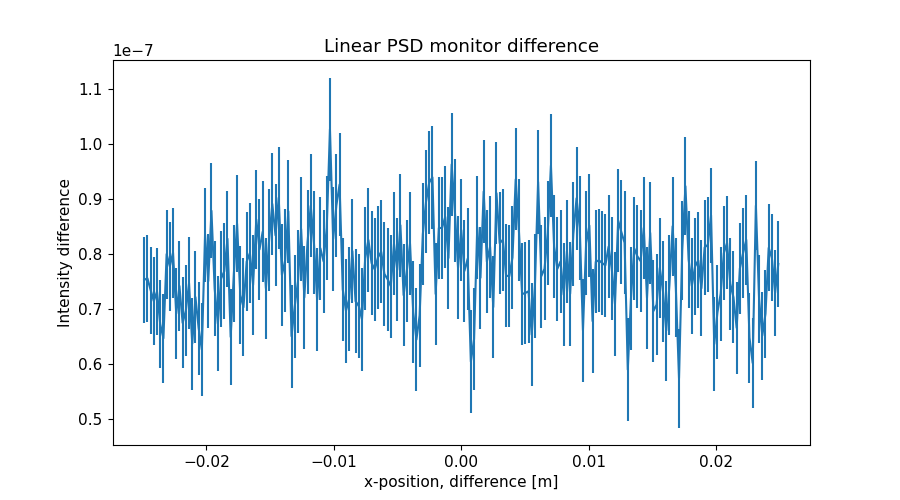

The data file committed next to this chart (first rows):
x_axis, Intensity, Error
-2.487437186000000106e-02, 7.529152532000000236e-08, 7.821664723999999760e-09
-2.462311558000000039e-02, 7.559188620000000626e-08, 7.873233731000000133e-09
-2.437185929999999973e-02, 7.344991088999999419e-08, 7.912296855000000222e-09
-2.412060301999999906e-02, 7.143203063000000165e-08, 7.939692639999999260e-09
-2.386934673000000104e-02, 7.317166034999999515e-08, 7.991875806999999202e-09
-2.361809045000000037e-02, 6.721307754999999517e-08, 8.039557072999999904e-09
-2.336683416999999971e-02, 6.467335751000000410e-08, 8.060645351000000605e-09
-2.311557788999999905e-02, 7.998062510999999612e-08, 8.092693327000000634e-09
-2.286432160999999838e-02, 7.774103257000000040e-08, 8.137990386999999778e-09
-2.261306533000000119e-02, 8.024655646999999528e-08, 8.182652018000000497e-09
-2.236180905000000052e-02, 6.916845585999999977e-08, 8.216266022999999469e-09
-2.211055275999999903e-02, 7.417554875999999772e-08, 8.248076316000000709e-09
-2.185929647999999836e-02, 6.745466588999999708e-08, 8.281908266999999904e-09
-2.160804020000000117e-02, 6.969191813999999438e-08, 8.311107516999999523e-09
-2.135678392000000050e-02, 7.469157593999999956e-08, 8.356416532000000741e-09
-2.110552763999999984e-02, 6.367428783999999343e-08, 8.388079648999999997e-09
-2.085427135999999917e-02, 7.215294863999999716e-08, 8.419403332000000141e-09
-2.060301507999999851e-02, 6.649392235000000392e-08, 8.458122111999999718e-09
-2.035175879000000049e-02, 6.259448538999999892e-08, 8.488421771999999226e-09
-2.010050250999999982e-02, 8.343318771999999504e-08, 8.529013424999999539e-09
-1.984924622999999916e-02, 7.505355547999999753e-08, 8.563611208999999619e-09
-1.959798994999999849e-02, 8.785782836000000382e-08, 8.604028681000000177e-09
-1.934673367000000130e-02, 7.368708423999999972e-08, 8.644727719999999550e-09
-1.909547739000000063e-02, 6.731386644000000617e-08, 8.670921571999999307e-09
-1.884422110999999997e-02, 7.550928309000000243e-08, 8.707327763999999675e-09
-1.859296481999999848e-02, 7.685307338999999547e-08, 8.743004570999999725e-09
-1.834170854000000128e-02, 8.276896312999999920e-08, 8.775072769999999698e-09
-1.809045226000000062e-02, 6.491221381999999422e-08, 8.809003490999999442e-09
-1.783919597999999995e-02, 7.650396460999999816e-08, 8.841028056000000296e-09
-1.758793969999999929e-02, 8.552402145999999796e-08, 8.888383177999999670e-09
-1.733668341999999862e-02, 7.253277504999999370e-08, 8.923874276000000393e-09
-1.708542714000000143e-02, 7.031522470000000180e-08, 8.939807300000000759e-09
-1.683417084999999994e-02, 7.863234014000000249e-08, 8.973525058999999485e-09
-1.658291456999999927e-02, 8.017293931999999784e-08, 9.019044691999999385e-09
-1.633165828999999861e-02, 7.435291004000000124e-08, 9.047307990000000618e-09
-1.608040201000000141e-02, 8.627137688000000505e-08, 9.076331664999999276e-09
-1.582914573000000075e-02, 8.083207766000000602e-08, 9.112287142999999468e-09
-1.557788945000000008e-02, 8.405350204000000550e-08, 9.153071503999999536e-09
-1.532663316999999942e-02, 7.375537573000000448e-08, 9.193828075000000507e-09
-1.507537687999999966e-02, 8.252175537000000626e-08, 9.212922892000000214e-09
-1.482412060000000073e-02, 8.910217123999999377e-08, 9.234488443000000143e-09
-1.457286432000000007e-02, 8.339312956000000659e-08, 9.265101921999999945e-09
-1.432160803999999940e-02, 9.023186267999999486e-08, 9.292174574000000252e-09
-1.407035176000000047e-02, 7.617208806000000599e-08, 9.325014026999999348e-09
-1.381909547999999981e-02, 7.880889894999999456e-08, 9.347443320999999774e-09
-1.356783919999999914e-02, 8.777100233999999736e-08, 9.365143975000000631e-09
-1.331658290999999938e-02, 6.505419115000000524e-08, 9.379378834999999390e-09
-1.306532663000000045e-02, 7.047499375000000455e-08, 9.391708997000000089e-09
-1.281407034999999979e-02, 7.495354647000000551e-08, 9.406138901999999894e-09
-1.256281407000000086e-02, 8.455405971000000296e-08, 9.421226975999999748e-09
-1.231155779000000020e-02, 7.209494785999999368e-08, 9.433610999000000228e-09
-1.206030150999999953e-02, 8.217271489999999417e-08, 9.425966065000000018e-09
-1.180904523000000060e-02, 8.877199600999999931e-08, 9.406628201000000209e-09
-1.155778894000000084e-02, 8.203248817999999344e-08, 9.381782419000000541e-09
-1.130653266000000018e-02, 7.167386460999999517e-08, 9.378761447999999735e-09
-1.105527637999999951e-02, 8.105246632999999937e-08, 9.376558777000000045e-09
-1.080402010000000058e-02, 7.867447874999999653e-08, 9.380133156999999931e-09
-1.055276381999999992e-02, 8.473213541000000559e-08, 9.393247131999999305e-09
-1.030150753999999926e-02, 1.027102216999999974e-07, 9.394707515000000735e-09
-1.005025126000000033e-02, 8.271428593999999821e-08, 9.400433168999999263e-09
... 139 more rows
